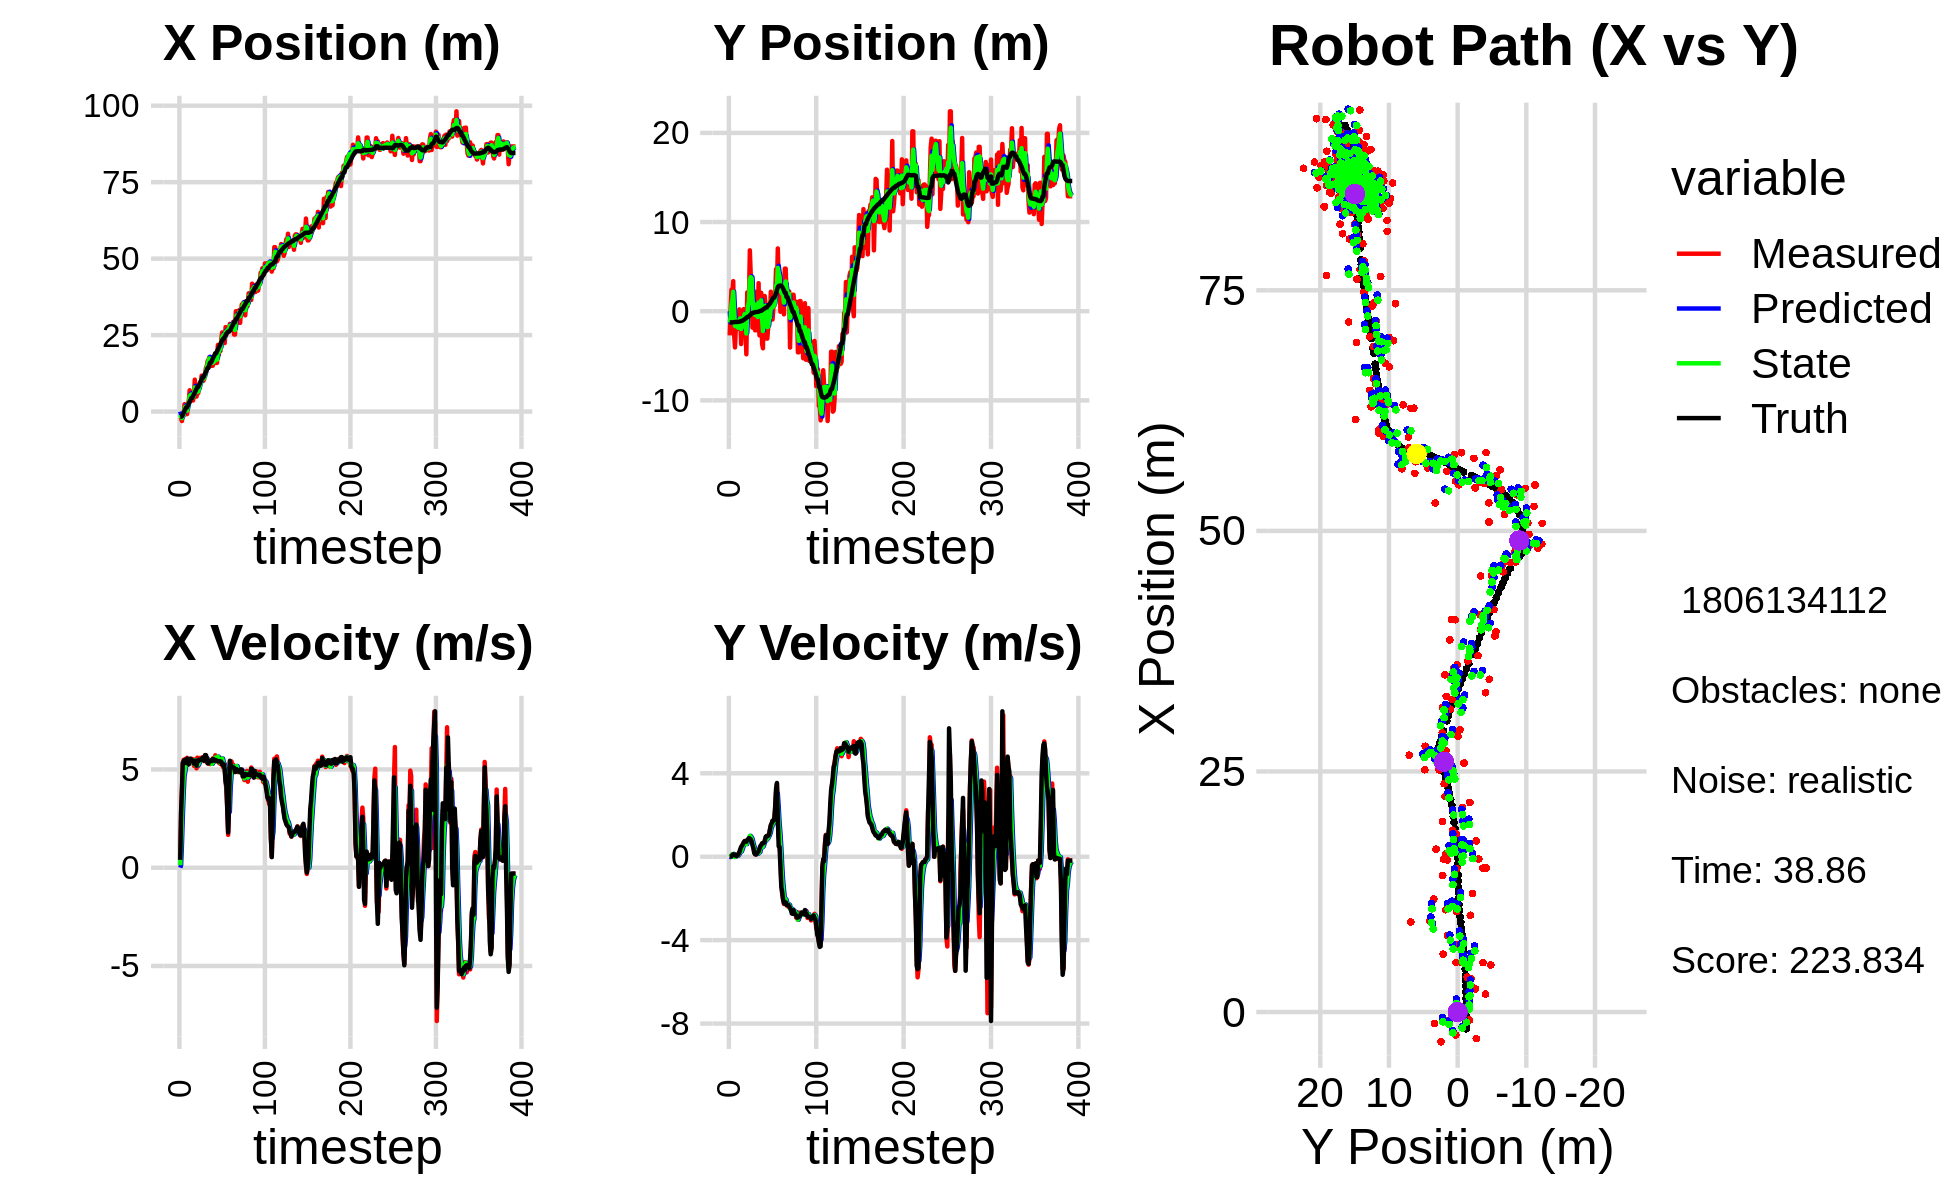

Data behind this chart, as committed beside it:
0.000000000000000000e+00, 0.000000000000000000e+00, 0.000000000000000000e+00, -0.000000000000000000e+00, 0.000000000000000000e+00, 0.000000000000000000e+00, 0.000000000000000000e+00, 0.000000000000000000e+00, 0.000000000000000000e+00, 0.000000000000000000e+00, 0.000000000000000000e+00, 0.000000000000000000e+00, -1.748240590006577611e+00, -1.251958488550521276e+00, 0.000000000000000000e+00, 0.000000000000000000e+00, 0.000000000000000000e+00, 6.857817788841202855e-05
-2.762783050563541565e+00, -2.711933969923409737e+00, 4.149999898507396590e-01, 3.870176140724733833e-05, 0.000000000000000000e+00, 0.000000000000000000e+00, 0.000000000000000000e+00, 0.000000000000000000e+00, -1.060473417252290940e+00, -1.270817420145059495e+00, 1.286475960177397848e-01, -1.642918057814313909e-02, -1.748240590006577611e+00, -1.251958488550521276e+00, 4.000000000000000222e-01, 0.000000000000000000e+00, 4.000000059604644775e-01, -9.325725841335952282e-05
-2.390738606005345712e+00, 2.646908759823007329e-01, 2.864997141035315220e+00, 4.054195975571097017e-03, -1.047608657650517028e+00, -1.272460338202873853e+00, 1.286475960177397848e-01, -1.642918057814313909e-02, -1.656793055430560768e+00, -6.624121251651070574e-01, 1.201009398076676282e+00, 1.649145034735011173e-02, -1.714366077802212507e+00, -1.251946926435138163e+00, 2.799999999999999822e+00, 7.000000000000000146e-03, 2.799999952316284180e+00, -1.415077596902847290e-03
-3.090504408035887440e+00, 2.422231837950548528e+00, 3.885996027234872141e+00, 5.498989590268037707e-03, -1.536692115622893207e+00, -6.607629801303720463e-01, 1.201009398076676282e+00, 1.649145034735011173e-02, -2.158105941833492469e+00, 7.107058496235381106e-01, 2.592384487344879140e+00, 5.902358837983007200e-02, -1.497908710853527614e+00, -1.251496867050019945e+00, 4.000000000000000000e+00, 1.899999999999999953e-02, 4.000000000000000000e+00, -1.415077596902847290e-03
-8.210017232003236076e-01, 1.995026721468215358e+00, 5.319890886338500380e+00, 1.086416722477698271e-01, -1.898867493099004600e+00, 7.166082084615210679e-01, 2.592384487344879140e+00, 5.902358837983007200e-02, -1.279506084096746488e+00, 1.243375877164004439e+00, 3.737411999114946148e+00, 1.176685803118324991e-01, -9.794608353152883806e-01, -1.247784243978945939e+00, 5.334999999999999964e+00, 8.100000000000000255e-02, 5.335999965667724609e+00, -2.041894756257534027e-02
-1.189332007876676256e+00, 3.370804325509186850e+00, 5.491854962659969530e+00, 1.121534857825331466e-01, -9.057648841852519173e-01, 1.255142735195187598e+00, 3.737411999114946148e+00, 1.176685803118324991e-01, -1.017991855225054643e+00, 2.178655944332151595e+00, 4.644024784911072068e+00, 1.348433360535927217e-01, -3.627234693525101528e-01, -1.236262782986275122e+00, 5.415000000000000036e+00, 1.189999999999999947e-01, 5.415999889373779297e+00, -2.041894756257534027e-02
2.405127644753854987e+00, -2.615659955450383212e+00, 5.159088961897398740e+00, 9.695106250789288505e-02, -5.535893767339474802e-01, 2.192140277937510984e+00, 4.644024784911072068e+00, 1.348433360535927217e-01, 8.743284641365929311e-01, 1.828661475414761206e-01, 4.895506712780870906e+00, -1.138907020591900521e-02, 2.727364301155839055e-01, -1.223339322010073893e+00, 5.480999999999999872e+00, 1.000000000000000056e-01, 5.480999946594238281e+00, -1.879007183015346527e-02
1.859939813428710842e+00, -4.064164356114676302e+00, 5.529205841392910159e+00, 9.372877886169755923e-02, 1.363879135414679977e+00, 1.817272405208842090e-01, 4.895506712780870906e+00, -1.138907020591900521e-02, 1.587390543302037438e+00, -1.652630935631929310e+00, 5.234004926819697090e+00, 8.673011601960448069e-04, 7.994316817814356435e-01, -1.214205698590107740e+00, 5.480999999999999872e+00, 8.599999999999999312e-02, 5.480999946594238281e+00, -1.694995723664760590e-02
-8.393999338549974487e-01, -1.714232344694415877e+00, 5.269697492615941670e+00, 5.646357483110826109e-02, 2.110791035984007191e+00, -1.652544205515909637e+00, 5.234004926819697090e+00, 8.673011601960448069e-04, 7.247584675332892079e-01, -1.679009376714392543e+00, 5.215374614569975975e+00, 3.126792741974645379e-02, 1.413514018356013091e+00, -1.207415958588037075e+00, 5.326999999999999957e+00, 4.299999999999999656e-02, 5.327000141143798828e+00, -1.071435585618019104e-02
-8.393999338549974487e-01, -1.714232344694415877e+00, 5.591852476909249248e+00, 4.061972194688582422e-02, 1.246295928990286850e+00, -1.675882583972417850e+00, 5.215374614569975975e+00, 3.126792741974645379e-02, 3.147363888893758288e-01, -1.691935383500070333e+00, 5.343472224667065618e+00, 3.502141135615115947e-02, 1.413514018356013091e+00, -1.207415958588037075e+00, 5.543000000000000149e+00, 3.699999999999999817e-02, 5.543000221252441406e+00, -7.263962645083665848e-03
2.697651327175852654e+00, -1.989448224015193389e+00, 5.414526739430470137e+00, 7.158753285823478418e-02, 8.490836113560824572e-01, -1.688433242364455245e+00, 5.343472224667065618e+00, 3.502141135615115947e-02, 1.714335028663777294e+00, -1.815483174709626946e+00, 5.400431215113260741e+00, 4.787687566383592996e-02, 2.048252940236966246e+00, -1.202668939631229783e+00, 5.435999999999999943e+00, 6.900000000000000577e-02, 5.436999797821044922e+00, -1.322061289101839066e-02
3.480568349588484267e+00, -1.945691836375174733e+00, 5.283608756652302674e+00, 1.589720957192299333e-01, 2.254378150175103457e+00, -1.810695487143243243e+00, 5.400431215113260741e+00, 4.787687566383592996e-02, 2.806005474202299954e+00, -1.862954799793332672e+00, 5.376364990049859571e+00, 9.578277854153577353e-02, 2.665161967117093411e+00, -1.194403719717266776e+00, 5.254999999999999893e+00, 1.380000000000000115e-01, 5.256999969482421875e+00, -3.007871285080909729e-02
6.971196771203376663e+00, 2.058069918422748279e-01, 5.522500969981396501e+00, 1.661598337886160126e-01, 3.343641973207286178e+00, -1.853376521939179122e+00, 5.376364990049859571e+00, 9.578277854153577353e-02, 5.033342089501609884e+00, -9.860385996716298784e-01, 5.497622787362624663e+00, 1.881301560140724027e-01, 3.284195780588838876e+00, -1.176449039494272153e+00, 5.532000000000000028e+00, 2.179999999999999993e-01, 5.535999774932861328e+00, -3.007871285080909729e-02
5.167855740080042004e+00, -5.780447959832788474e-01, 5.345595505511270495e+00, 2.814594954591742026e-01, 5.583104368237872706e+00, -9.672255840702226326e-01, 5.497622787362624663e+00, 1.881301560140724027e-01, 5.393549594721647189e+00, -7.946013435428800342e-01, 5.412339144485144971e+00, 2.335663454394057981e-01, 3.815176844693394465e+00, -1.148532712402446920e+00, 5.551999999999999602e+00, 3.609999999999999876e-01, 5.564000129699707031e+00, -5.260402336716651917e-02
5.134717762699046339e+00, -3.683767618115568965e+00, 5.406499505121650451e+00, 4.096905619134647014e-01, 5.934783509170161508e+00, -7.712447089989394877e-01, 5.412339144485144971e+00, 2.335663454394057981e-01, 5.564217977009594307e+00, -2.000683298754686756e+00, 5.396609662286606657e+00, 2.585233555887899715e-01, 4.444283366750794606e+00, -1.101804078223695971e+00, 5.435999999999999943e+00, 4.719999999999999751e-01, 5.456999778747558594e+00, -7.563287019729614258e-02
3.626560092031567262e+00, -1.400281370512913792e+00, 5.535495758845826231e+00, 5.319833280092010064e-01, 6.103878943238255417e+00, -1.974830963195807865e+00, 5.396609662286606657e+00, 2.585233555887899715e-01, 4.981376981124113534e+00, -1.713525276198194502e+00, 5.402192105660949650e+00, 3.887190676386452770e-01, 4.444283366750794606e+00, -1.101804078223695971e+00, 5.466999999999999638e+00, 5.270000000000000240e-01, 5.493000030517578125e+00, -9.580976516008377075e-02
3.626560092031567262e+00, -1.400281370512913792e+00, 5.383365866859277205e+00, 5.936554095022243960e-01, 5.521596191690208322e+00, -1.674653369434329964e+00, 5.402192105660949650e+00, 3.887190676386452770e-01, 4.645826643257469968e+00, -1.559811944446522824e+00, 5.360542033741101164e+00, 5.079092465059358297e-01, 5.070933222656205608e+00, -1.042646439165298311e+00, 5.448999999999999844e+00, 6.009999999999999787e-01, 5.481999874114990234e+00, -1.098321005702018738e-01
5.148114085020039532e+00, 2.330981339392152740e-01, 5.184288179124824758e+00, 6.746419723861266649e-01, 5.181880846631580440e+00, -1.509021019795929286e+00, 5.360542033741101164e+00, 5.079092465059358297e-01, 5.164024648748559265e+00, -7.510071802310104294e-01, 5.274587724689237866e+00, 6.036075845708549492e-01, 5.693919062880254955e+00, -9.746192846472556681e-01, 5.294999999999999929e+00, 6.899999999999999467e-01, 5.340000152587890625e+00, -1.294048428535461426e-01
1.043857181114104371e+01, 1.796787216314818525e-01, 5.507487916416279994e+00, 7.550218673494710764e-01, 5.691483421217482963e+00, -6.906464217739249900e-01, 5.274587724689237866e+00, 6.036075845708549492e-01, 7.886488048866151068e+00, -3.236438467584736856e-01, 5.470018990523159985e+00, 7.065297111795063589e-01, 6.201891780252483777e+00, -9.099870480091817315e-01, 5.437999999999999723e+00, 7.429999999999999938e-01, 5.487999916076660156e+00, -1.362408101558685303e-01
5.479471683757530798e+00, -1.700551555455428687e+00, 5.427238644849694538e+00, 7.440204896267825774e-01, 8.433489947918467067e+00, -2.529908756405230275e-01, 5.470018990523159985e+00, 7.065297111795063589e-01, 7.087400872054618439e+00, -8.738802190696334238e-01, 5.380626028802747207e+00, 7.071987417517247021e-01, 6.821204066281952194e+00, -8.254602411113599603e-01, 5.437999999999999723e+00, 7.409999999999999920e-01, 5.487999916076660156e+00, -1.362408101558685303e-01
4.893555760819234379e+00, -4.831599161655959485e+00, 5.057836961361624972e+00, 6.923225166239364015e-01, 7.625463474934893071e+00, -8.031603448944609758e-01, 5.380626028802747207e+00, 7.071987417517247021e-01, 6.359152367667031847e+00, -2.504993320372095766e+00, 5.177391972371905737e+00, 6.067416629857287358e-01, 7.431017756588390810e+00, -7.421225761057734793e-01, 5.190999999999999837e+00, 7.199999999999999734e-01, 5.241000175476074219e+00, -1.360357403755187988e-01
6.008965611667425044e+00, 2.107765808084939518e+00, 5.599821144858945665e+00, 7.951985280780282661e-01, 6.876891564904222598e+00, -2.444319154073522959e+00, 5.177391972371905737e+00, 6.067416629857287358e-01, 6.488154795204717828e+00, -4.788045770761677478e-01, 5.360189043549562271e+00, 7.512054343177642091e-01, 8.058714747321689131e+00, -6.538821316211015366e-01, 5.416999999999999815e+00, 8.020000000000000462e-01, 5.477000236511230469e+00, -1.410611420869827271e-01
6.008965611667425044e+00, 2.107765808084939518e+00, 5.166564422905985943e+00, 7.991231313637329192e-01, 7.024173699559674411e+00, -4.036840336443913158e-01, 5.360189043549562271e+00, 7.512054343177642091e-01, 6.552348825628430795e+00, 6.578514269508298762e-01, 5.249256189218879598e+00, 8.330564957576631624e-01, 8.058714747321689131e+00, -6.538821316211015366e-01, 5.411999999999999922e+00, 8.359999999999999654e-01, 5.477000236511230469e+00, -1.534560322761535645e-01
7.931171119300164385e+00, 1.480804755815054330e+00, 5.406015818610572232e+00, 8.789337629630229465e-01, 7.077274444550318400e+00, 7.411570765265962368e-01, 5.249256189218879598e+00, 8.330564957576631624e-01, 7.469782341506693513e+00, 1.060965659310781239e+00, 5.343215573836765486e+00, 8.643336768830579553e-01, 8.684227824506018933e+00, -5.592715011688289550e-01, 5.491999999999999993e+00, 8.960000000000000187e-01, 5.565000057220458984e+00, -1.611741185188293457e-01
9.347420983477158885e+00, 6.827021194890083855e+00, 5.584118595428625653e+00, 8.925507745337027954e-01, 8.004103898890370772e+00, 1.147399026999087024e+00, 5.343215573836765486e+00, 8.643336768830579553e-01, 8.627309508521324943e+00, 3.549360831389105631e+00, 5.483582320200338422e+00, 1.003397053838677611e+00, 9.309759974775252189e+00, -4.581240867654201576e-01, 5.477999999999999758e+00, 8.649999999999999911e-01, 5.546000003814697266e+00, -1.584966778755187988e-01
9.486030429876985082e+00, 4.068342163137695700e+00, 5.511045781442366120e+00, 8.808710088542658356e-01, 9.175667740541358697e+00, 3.649700536772973347e+00, 5.483582320200338422e+00, 1.003397053838677611e+00, 9.317939020809921757e+00, 3.824215282840619956e+00, 5.503487376853678725e+00, 9.505192446240449122e-01, 9.917246699848572433e+00, -3.608923409311011743e-01, 5.482999999999999652e+00, 8.349999999999999645e-01, 5.546000003814697266e+00, -1.584966778755187988e-01
1.173641228679242943e+01, 3.479095174535322688e+00, 5.516468276556023120e+00, 8.194561172320177223e-01, 9.868287758495290163e+00, 3.919267207303024581e+00, 5.503487376853678725e+00, 9.505192446240449122e-01, 1.072647958027669901e+01, 3.732696447914912063e+00, 5.547217940278872383e+00, 8.717566467889809045e-01, 1.054953086406848861e+01, -2.667673089727193303e-01, 5.530000000000000249e+00, 7.399999999999999911e-01, 5.578999996185302734e+00, -1.474688500165939331e-01
1.005463135227613236e+01, -1.843311355687301978e+00, 5.621081045334035409e+00, 6.959484684245280661e-01, 1.128120137430458669e+01, 3.819872112593809987e+00, 5.547217940278872383e+00, 8.717566467889809045e-01, 1.072199346140928178e+01, 1.382232747832084829e+00, 5.555889531475745713e+00, 7.083627417165078155e-01, 1.116479384943018971e+01, -1.891857839089834403e-01, 5.586000000000000298e+00, 5.570000000000000506e-01, 5.613999843597412109e+00, -1.231835559010505676e-01
1.005463135227613236e+01, -1.843311355687301978e+00, 5.598496139916631087e+00, 5.135439768983950382e-01, 1.127758241455685706e+01, 1.453069022003735666e+00, 5.555889531475745713e+00, 7.083627417165078155e-01, 1.071727001281512770e+01, 5.687900081827024223e-02, 5.551173774005049744e+00, 5.368303261642610735e-01, 1.116479384943018971e+01, -1.891857839089834403e-01, 5.597999999999999865e+00, 4.189999999999999836e-01, 5.613999843597412109e+00, -9.147293120622634888e-02
1.062797844414095216e+01, 1.739089205359310109e+00, 5.422132817618107836e+00, 2.297938314346512356e-01, 1.127238739021563241e+01, 1.105620334346963524e-01, 5.551173774005049744e+00, 5.368303261642610735e-01, 1.097521035336888673e+01, 7.968047563923209564e-01, 5.475915673425117092e+00, 4.117975969450587970e-01, 1.180179107186199872e+01, -1.338842377923530891e-01, 5.442000000000000171e+00, 1.819999999999999951e-01, 5.445000171661376953e+00, -4.235536232590675354e-02
1.232082372211338139e+01, -2.146609947863303169e+00, 5.553439297525916807e+00, 1.316626808817936145e-01, 1.152280192071139808e+01, 8.379845160868268916e-01, 5.475915673425117092e+00, 4.117975969450587970e-01, 1.189069508756429272e+01, -4.275085252855173046e-01, 5.529034172671714487e+00, 2.037746475831915260e-01, 1.242639243588032194e+01, -1.081735352873100381e-01, 5.727999999999999758e+00, 1.199999999999999956e-01, 5.730000019073486328e+00, -2.370387315750122070e-02
1.417946744000105852e+01, 2.169911219396716273e+00, 5.531086064891892917e+00, 1.005567514267589613e-01, 1.244359850483146346e+01, -4.071310605271981631e-01, 5.529034172671714487e+00, 2.037746475831915260e-01, 1.323769977859672409e+01, 6.936883301493285137e-01, 5.566964992571816317e+00, 1.916686733047653635e-01, 1.295802199827277690e+01, -9.549038255949666987e-02, 5.729000000000000092e+00, 1.059999999999999970e-01, 5.730000019073486328e+00, -1.817828789353370667e-02
1.492802429247312190e+01, 1.270454063553310697e-01, 5.489465432881120321e+00, 1.298159785294970003e-01, 1.379439627785390599e+01, 7.128551974798050805e-01, 5.566964992571816317e+00, 1.916686733047653635e-01, 1.431256400718426391e+01, 4.642413490077247351e-01, 5.553621678492414837e+00, 1.475909285862676557e-01, 1.361224639439789108e+01, -8.336989658588464525e-02, 5.604000000000000092e+00, 1.350000000000000089e-01, 5.605999946594238281e+00, -2.364379353821277618e-02
1.644186055695887205e+01, -2.163706587134294423e+00, 5.326232597891817022e+00, 2.254012576158667680e-01, 1.486792617503350478e+01, 4.790004418663514896e-01, 5.553621678492414837e+00, 1.475909285862676557e-01, 1.558354776261249519e+01, -6.505125088672926159e-01, 5.478825755341268255e+00, 1.456225367547514804e-01, 1.425133407108018702e+01, -6.683950204884112067e-02, 5.314000000000000057e+00, 2.250000000000000056e-01, 5.318999767303466797e+00, -4.229384288191795349e-02
1.691772234493044635e+01, 3.143348052262148862e+00, 5.287267439389390589e+00, 2.237522879983692425e-01, 1.613143033814662175e+01, -6.359502551918174706e-01, 5.478825755341268255e+00, 1.456225367547514804e-01, 1.648768589435221799e+01, 9.667125039738861947e-01, 5.404249431057569275e+00, 2.612903194559951237e-01, 1.425133407108018702e+01, -6.683950204884112067e-02, 5.312999999999999723e+00, 2.560000000000000053e-01, 5.318999767303466797e+00, -4.229384288191795349e-02
1.778588283064395981e+01, -2.713885829693492013e+00, 5.478006745787087794e+00, 2.960384481598499207e-01, 1.702811083745797660e+01, 9.928415359194857626e-01, 5.404249431057569275e+00, 2.612903194559951237e-01, 1.737643709544596504e+01, -5.935512330507695111e-01, 5.455300986100025007e+00, 2.211103104474572145e-01, 1.538294875619832425e+01, -1.188115859634464658e-02, 5.408000000000000362e+00, 3.890000000000000124e-01, 5.421999931335449219e+00, -5.398875474929809570e-02
1.588106915351526993e+01, 2.061391069100754869e+00, 5.270332081297029347e+00, 4.557404406637139971e-01, 1.792196719405596639e+01, -5.714402020060237453e-01, 5.455300986100025007e+00, 2.211103104474572145e-01, 1.698231948313200590e+01, 5.471386673683978907e-01, 5.325043426700978522e+00, 3.940907861535311030e-01, 1.602689826509628546e+01, 4.351325194651479294e-02, 5.442000000000000171e+00, 5.130000000000000115e-01, 5.466000080108642578e+00, -8.625824004411697388e-02
1.588106915351526993e+01, 2.061391069100754869e+00, 5.443035435114587095e+00, 5.322825847059676763e-01, 1.751482382580210384e+01, 5.865477459837510343e-01, 5.325043426700978522e+00, 3.940907861535311030e-01, 1.676936266087567873e+01, 1.222823242522726339e+00, 5.346730735211878027e+00, 4.852713088064859459e-01, 1.602689826509628546e+01, 4.351325194651479294e-02, 5.437999999999999723e+00, 5.540000000000000480e-01, 5.466000080108642578e+00, -9.748154133558273315e-02
1.494354534147441171e+01, -3.685507343154457160e+00, 5.313628524989826296e+00, 6.227767481071626587e-01, 1.730403573439686582e+01, 1.271350373403374867e+00, 5.346730735211878027e+00, 4.852713088064859459e-01, 1.622141588794464795e+01, -8.302621421057696516e-01, 5.281785312282717193e+00, 4.603889206106098753e-01, 1.665130317200442533e+01, 1.067235010874369866e-01, 5.424000000000000377e+00, 6.420000000000000151e-01, 5.461999893188476562e+00, -1.166713833808898926e-01
1.497567594070827468e+01, -4.158320711247648127e+00, 5.562111638923666668e+00, 6.588727008545732788e-01, 1.674959441917291869e+01, -7.842232500447086085e-01, 5.281785312282717193e+00, 4.603889206106098753e-01, 1.594323417984386104e+01, -2.221470367772442334e+00, 5.377709881963684602e+00, 5.045039371389937743e-01, 1.727834594291850934e+01, 1.802227039554629984e-01, 5.527000000000000135e+00, 6.530000000000000249e-01, 5.565999984741210938e+00, -1.179078444838523865e-01
1.579399311558106156e+01, 1.490828707410406517e+00, 5.435000569167481643e+00, 6.438154673296851982e-01, 1.648100516804023030e+01, -2.171019974058542967e+00, 5.377709881963684602e+00, 5.045039371389937743e-01, 1.616740951700239393e+01, -6.153959237316781739e-01, 5.390560910772443037e+00, 6.460997039847642398e-01, 1.791361510759604769e+01, 2.553753397902641664e-01, 5.527000000000000135e+00, 6.560000000000000275e-01, 5.565999984741210938e+00, -1.179078444838523865e-01
1.643693006084924946e+01, 1.706374718139770152e+00, 5.467241752434937929e+00, 7.757253437028874821e-01, 1.670646560807963965e+01, -5.507859533332017943e-01, 5.390560910772443037e+00, 6.460997039847642398e-01, 1.658464600952309453e+01, 4.191112355433603831e-01, 5.421333652092428679e+00, 7.468210678870257357e-01, 1.843842971367517691e+01, 3.189194940240804299e-01, 5.442999999999999616e+00, 7.359999999999999876e-01, 5.493000030517578125e+00, -1.409452557563781738e-01
1.889471079441363344e+01, 7.665183082937769843e-01, 5.721693220248589284e+00, 8.118284577160075344e-01, 1.712677937473233669e+01, 4.937933423320629567e-01, 5.421333652092428679e+00, 7.468210678870257357e-01, 1.794339374744799542e+01, 6.103435036120689050e-01, 5.600937658241182504e+00, 7.853234036086622627e-01, 1.906842887423706756e+01, 4.099860921876605779e-01, 5.475999999999999979e+00, 9.439999999999999503e-01, 5.557000160217285156e+00, -1.409452557563781738e-01
1.590547263629980712e+01, -3.071363018072184925e+00, 5.576171653894353319e+00, 9.821179748858315239e-01, 1.850348751327211261e+01, 6.888758439729351091e-01, 5.600937658241182504e+00, 7.853234036086622627e-01, 1.731324931136176204e+01, -9.129073910470592024e-01, 5.534720918918001331e+00, 8.213951735917770502e-01, 1.906842887423706756e+01, 4.099860921876605779e-01, 5.467999999999999972e+00, 9.879999999999999893e-01, 5.557000160217285156e+00, -1.743395924568176270e-01
1.590547263629980712e+01, -3.071363018072184925e+00, 5.592571760923580548e+00, 1.009767842699823559e+00, 1.786672140325356395e+01, -8.307678736878815196e-01, 5.534720918918001331e+00, 8.213951735917770502e-01, 1.696933774233703218e+01, -1.779963242014621194e+00, 5.521149419496924615e+00, 8.758705890808523575e-01, 1.969745242620729897e+01, 5.206920646023899257e-01, 5.427999999999999936e+00, 9.829999999999999849e-01, 5.515999794006347656e+00, -1.786306500434875488e-01
2.177882325697771293e+01, -1.774039791459675053e+00, 5.609966021700810934e+00, 1.031453921338376878e+00, 1.752145268428672509e+01, -1.692376183106536036e+00, 5.521149419496924615e+00, 8.758705890808523575e-01, 1.947305095707860190e+01, -1.722443264197444091e+00, 5.652512744464520900e+00, 9.519241484003457821e-01, 2.032535350328474166e+01, 6.342746757961460480e-01, 5.418000000000000149e+00, 1.006999999999999895e+00, 5.511000156402587891e+00, -1.818302273750305176e-01
1.852467262790923286e+01, 2.090045346427625295e-01, 5.343701222170082588e+00, 1.055777693967416386e+00, 2.003830223152505496e+01, -1.627250849357409601e+00, 5.652512744464520900e+00, 9.519241484003457821e-01, 1.933817725737017312e+01, -8.457609329012278909e-01, 5.474154395514587712e+00, 1.039042402419295241e+00, 2.086198031955474264e+01, 7.329604168415511101e-01, 5.407000000000000028e+00, 1.064999999999999947e+00, 5.511000156402587891e+00, -1.950620114803314209e-01
2.124666234894735695e+01, -7.006605133055928691e-01, 5.356879623358654641e+00, 1.289939232337215858e+00, 1.988559269692163056e+01, -7.418566926592983224e-01, 5.474154395514587712e+00, 1.039042402419295241e+00, 2.050647869409993262e+01, -7.166425676607369732e-01, 5.446953699423833228e+00, 1.164807835092384947e+00, 2.148524940001651018e+01, 8.581968082833097977e-01, 5.423000000000000043e+00, 1.304999999999999938e+00, 5.578000068664550781e+00, -2.363017350435256958e-01
1.980427873145414708e+01, 2.187505914742437163e+00, 5.274301461917732858e+00, 1.479942527920218520e+00, 2.105117406404231417e+01, -6.001617841514984564e-01, 5.446953699423833228e+00, 1.164807835092384947e+00, 2.047621817669365996e+01, 5.889437385997094987e-01, 5.338836363078002023e+00, 1.376806775127639382e+00, 2.209680831424778802e+01, 1.007562710809558615e+00, 5.413000000000000256e+00, 1.518999999999999906e+00, 5.622000217437744141e+00, -2.735603451728820801e-01
2.372537493748499315e+01, 1.953939332025634634e+00, 5.574699589060974070e+00, 1.564232735235221217e+00, 2.101010181300145874e+01, 7.266244161124734147e-01, 5.338836363078002023e+00, 1.376806775127639382e+00, 2.225870648481586755e+01, 1.256557207490171191e+00, 5.507697281139154022e+00, 1.491087342307160890e+00, 2.270959651501222609e+01, 1.181382253152618578e+00, 5.389000000000000234e+00, 1.602999999999999980e+00, 5.622000217437744141e+00, -2.735603451728820801e-01
2.587337672756002149e+01, -9.285933242818981137e-01, 5.472791242980665771e+00, 1.720966263308094657e+00, 2.280947621292978411e+01, 1.405665941720887213e+00, 5.507697281139154022e+00, 1.491087342307160890e+00, 2.421238107127277317e+01, 4.169089034895709922e-01, 5.555302286317211902e+00, 1.565407421636022534e+00, 2.331614005613237595e+01, 1.373555256766209931e+00, 5.243999999999999773e+00, 1.727000000000000091e+00, 5.520999908447265625e+00, -3.046682178974151611e-01
2.480147719418110697e+01, 6.102436917922685611e-01, 5.124182200017108890e+00, 1.719530182653425054e+00, 2.476791129990449392e+01, 5.734496456531732456e-01, 5.555302286317211902e+00, 1.565407421636022534e+00, 2.477416491396354914e+01, 5.936126115856248386e-01, 5.351253183708144512e+00, 1.643120192665711299e+00, 2.379662787954301706e+01, 1.533805921053794874e+00, 5.286999999999999922e+00, 1.723999999999999977e+00, 5.560999870300292969e+00, -3.237636685371398926e-01
2.480147719418110697e+01, 6.102436917922685611e-01, 5.226796514256715653e+00, 1.750069462542773735e+00, 2.530929023233436226e+01, 7.579246308521959685e-01, 5.351253183708144512e+00, 1.643120192665711299e+00, 2.507399618766839922e+01, 6.968103787109777292e-01, 5.281501552686307832e+00, 1.694796935867120213e+00, 2.379662787954301706e+01, 1.533805921053794874e+00, 5.254999999999999893e+00, 1.818000000000000060e+00, 5.560999870300292969e+00, -3.230937123298645020e-01
2.239934790143845689e+01, 1.840726642528853096e+00, 5.031882269992573598e+00, 2.286457800344182445e+00, 2.560214634293702929e+01, 8.662900722976897283e-01, 5.281501552686307832e+00, 1.694796935867120213e+00, 2.412985993300083365e+01, 1.299110921858488643e+00, 5.095917024670118423e+00, 2.007770450009407792e+00, 2.440003192467045423e+01, 1.742146088911892488e+00, 4.972999999999999865e+00, 2.420999999999999819e+00, 5.531000137329101562e+00, -4.265020787715911865e-01
2.762043654974513629e+01, 4.723362757447129745e+00, 4.450905782060962323e+00, 3.087608254855475298e+00, 2.463945163546784656e+01, 1.499887966859429378e+00, 5.095917024670118423e+00, 2.007770450009407792e+00, 2.599128578453993654e+01, 2.888281584876268404e+00, 4.852011376685648081e+00, 2.614248284934238775e+00, 2.497121226836856422e+01, 2.012443377059363492e+00, 4.378000000000000114e+00, 3.263999999999999790e+00, 5.460999965667724609e+00, -6.064875125885009766e-01
2.516584929858166930e+01, 2.703063561586359853e+00, 3.927234886042084039e+00, 3.496196371306881545e+00, 2.647648692220850108e+01, 3.149706413369692370e+00, 4.852011376685648081e+00, 2.614248284934238775e+00, 2.585654807836896651e+01, 2.983338519174155046e+00, 4.385381253357733655e+00, 3.048836245820378821e+00, 2.548088347962223565e+01, 2.376093699832482642e+00, 4.160000000000000142e+00, 3.536999999999999922e+00, 5.460999965667724609e+00, -7.273986935615539551e-01
2.669240778683466431e+01, 7.039923025531795275e+00, 3.052266705007710357e+00, 1.698445517141240257e+00, 2.629508620370474148e+01, 3.288222143756192928e+00, 4.385381253357733655e+00, 3.048836245820378821e+00, 2.644867595705135344e+01, 4.861240539722116338e+00, 3.760516895747775035e+00, 2.431571411301798324e+00, 2.584149825566803216e+01, 2.684438540064237433e+00, 2.919999999999999929e+00, 1.856999999999999984e+00, 3.460999965667724609e+00, -5.077846646308898926e-01
2.687462943779107505e+01, 3.216386749079417129e+00, 1.671624997945752922e+00, 9.301821428134429137e-01, 2.682472764662612974e+01, 5.104397680852295949e+00, 3.760516895747775035e+00, 2.431571411301798324e+00, 2.680326347250036534e+01, 4.257856436544573242e+00, 2.769494608495211452e+00, 1.645362005458322452e+00, 2.611583507093261503e+01, 2.836606814673814370e+00, 1.794000000000000039e+00, 4.959999999999999964e-01, 1.860999941825866699e+00, -5.077846646308898926e-01
2.687462943779107505e+01, 3.216386749079417129e+00, 2.966128118439459893e+00, 7.017040529951776850e-01, 2.708021293334988755e+01, 4.422392637090405643e+00, 2.769494608495211452e+00, 1.645362005458322452e+00, 2.699022680206507019e+01, 3.892919492456915709e+00, 2.858582295600751166e+00, 1.145666229961548765e+00, 2.611583507093261503e+01, 2.836606814673814370e+00, 3.024999999999999911e+00, 4.670000000000000262e-01, 3.061000108718872070e+00, -2.323015481233596802e-01
2.864957892902342351e+01, -5.734340922316973760e-02, 5.358729927835030438e+00, -5.382163473161163947e-02, 2.727608503162514353e+01, 4.007486115453070319e+00, 2.858582295600751166e+00, 1.145666229961548765e+00, 2.795830140026995636e+01, 2.240797332336536662e+00, 4.074715912824220965e+00, 4.726461363714257180e-01, 2.637751948828824311e+01, 2.887132956096307268e+00, 5.440000000000000391e+00, -4.779999999999999805e-01, 5.460999965667724609e+00, 1.004339195787906647e-02
2.787888884583824733e+01, 2.227744056134416617e+00, 5.417027843890286576e+00, -1.207605670603765669e+00, 2.836577299155237952e+01, 2.288061945973679290e+00, 4.074715912824220965e+00, 4.726461363714257180e-01, 2.817132384052188954e+01, 2.232374577263354087e+00, 4.702069759012108996e+00, -3.789795848668221501e-01, 2.692624366268947611e+01, 2.866368129286434474e+00, 5.232000000000000206e+00, -1.435999999999999943e+00, 5.426000118255615234e+00, 2.193411439657211304e-01
... 333 more rows
